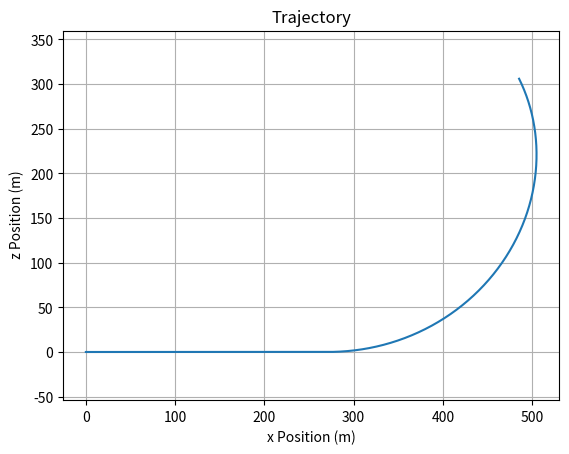
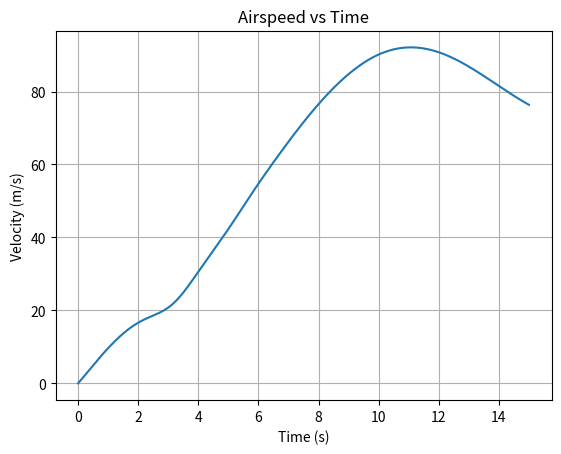

Write Python code to recreate these figures, in order.
import numpy as np
from scipy.integrate import solve_ivp
import matplotlib.pyplot as plt

class Aircraft:
    def __init__(self, m_total, I_y, rho, S, St, R, omega, CL0, CLa,CLq, CL_de, CL_df, Cm0, Cma, Cmq, Cm_de, Cm_df, cd_w, cd_t, CD0, TCprime, static_condition, alpha_0, h, AR,deltae0, deltaf0, initial_conditions):
        self.m=m_total
        self.I_y=I_y
        self.S=S
        self.St=St
        self.R=R
        self.rho=rho
        self.omega=omega
        self.CL0=CL0
        self.CLa=CLa
        self.CLq=CLq
        self.CL_de=CL_de
        self.CL_df=CL_df
        # self.cx=cx
        # self.cx_prime=cx_prime
        self.Cm0=Cm0
        self.Cma=Cma
        self.Cmq=Cmq
        self.Cm_de=Cm_de
        self.Cm_df=Cm_df
        self.cd_w=cd_w
        self.cd_t=cd_t
        self.CD0=CD0
        self.TCprime=TCprime
        self.static=static_condition
        self.alpha_0=alpha_0
        self.h=h
        self.AR=AR
        self.b=np.sqrt(AR*S)
        self.c_bar=self.b/AR
        self.deltae0=deltae0
        self.deltaf0=deltaf0
        self.ic=initial_conditions

    def aircraft_dynamics(self, t, x):
        """
        x = [u, w, q, theta] state vector
        params = dictionary of aircraft parameters
        """
        #State vector
        u, w, q, theta, xe, ze = x

        # Kinematics
        alpha = np.arctan2(w, u)
        V = np.sqrt(u**2 + w**2)
        Q = 0.5 * self.rho * V**2


        # Transform velocities to earth frame
        u_e = u * np.cos(theta) + w * np.sin(theta)
        w_e = w * np.cos(theta) - u * np.sin(theta)
        gamma = np.arctan2(-w_e, u_e)


        #Forces
        L=Q*self.S*self.CL(t, x)


        # Thrust-drag
        if self.static:
            T_D=.5*self.rho*(self.omega*self.R)**2*np.pi*self.R**2*(self.TCprime-self.CD) #ask trevor how net cx changes
        else:
            T=15000*self.throttle(t) #need to change
            T_D=T-Q*self.S*self.CD(t, x)

        #Rolling resistance on ground
        W=self.m*9.81
        if ze<=0:
            mu_r=0.02 #coefficent of friction
            roll_resist=mu_r*max(W-L, 0) #eventually this will decrease to 0
        else:
            roll_resist=0


        # Forces in body frame
        X = T_D * np.cos(alpha) + L * np.sin(alpha)-roll_resist
        Z = T_D * np.sin(alpha) - L * np.cos(alpha)

        #Moment
        M=Q*self.S*self.Cm(t, x)*self.c_bar


        # Equations of motion
        u_dot = (1/self.m) * X - 9.81 * np.sin(theta)
        w_dot = (1/self.m) * Z + 9.81 * np.cos(theta) + u * q
        q_dot = 1/self.I_y * M
        theta_dot = q
        x_dot = u_e
        z_dot = -w_e

        if ze<=0 and z_dot<0: #keeps solver from going to negative altitude
            z_dot=0

        return [u_dot, w_dot, q_dot, theta_dot, x_dot, z_dot]
    def takeoff_event(self, t, x):
        u, w =x[0], x[1]
        V=np.sqrt(u**2+w**2)
        Q=0.5*self.rho*V**2
        L=Q*self.CL(t, x)*self.S
        W=self.m*9.81
        return L-W

    def CL(self, t, x):
        #Control surface inputs
        u, w, q, theta, xe, ze = x
        alpha = np.arctan2(w, u)
        ui, wi, qi, thetai, xei, zei, =self.ic
        Vi=np.sqrt(ui**2+wi**2)

        if Vi<1e-6:
            q_bari=0
        else:
            q_bari=(qi*self.c_bar)/(2*Vi)

        V = np.sqrt(u**2 + w**2)
        if V<1e-6:
            q_bar=0
        else:
            q_bar=(q*self.c_bar)/(2*V)

        del_deltae=self.elevator(t)-self.deltae0
        del_deltaf=self.flaps(t)-self.deltaf0
        del_alpha=alpha-self.alpha_0
        del_qbar=q_bar-q_bari

        return self.CL0+self.CLa*del_alpha+self.CLq*del_qbar+self.CL_df*del_deltaf+self.CL_de*del_deltae


    def Cm(self, t, x):
        u, w, q, theta, xe, ze = x
        alpha = np.arctan2(w, u)
        ui, wi, qi, thetai, xei, zei, =self.ic
        Vi=np.sqrt(ui**2+wi**2)
        q_bari=(qi*self.c_bar)/(2*Vi)

        if Vi<1e-6:
            q_bari=0
        else:
            q_bari=(qi*self.c_bar)/(2*Vi)

        V = np.sqrt(u**2 + w**2)
        if V<1e-6:
            q_bar=0
        else:
            q_bar=(q*self.c_bar)/(2*V)

        del_deltae=self.elevator(t)-self.deltae0
        del_deltaf=self.flaps(t)-self.deltaf0
        del_alpha=alpha-self.alpha_0
        del_qbar=q_bar-q_bari

        return self.Cm0+self.Cma*del_alpha+self.Cmq*del_qbar+self.Cm_df*del_deltaf+self.Cm_de*del_deltae
    def CD(self, t, x):
        u, w, q, theta, xe, ze = x
        if ze<=0: #include ground effect factor due to rolling resistance
            phi=(16*self.h/self.b)**2/(1+(16*self.h/self.b)**2)
        else:
            phi=1
        return self.CD0+self.cd_w+self.cd_t*self.St/self.S+phi*self.CL(t, x)**2/(np.pi*self.AR)

    '''
    Modeling elevator surface delfection over time.
    Given a time input, elevator deflection will change, which will go into Cm, CL, etc caclulations'''
    def elevator(self, t):
        if t<3:
            return 0
        else:
            return np.radians(-10) #modellig pull up at takeoff after 5 sec
    def flaps(self, t):
        if t<20:
            return np.radians(10)
        elif t<25:
            return np.radians(10)*(1-(t-20)/5) #linearly decreasing funnction
        else:
            return 0
    def throttle(self, t):
        tau=2 #engine response time (sec)
        return 1-np.exp(-t/tau) #where does this go in thrust/drag calculation



Aircraft.takeoff_event.terminal=False # doesn't stop integrating with ivp once takeoff occurs but records when event happens
Aircraft.takeoff_event.direction=1 #ensures that crossing goes from L-W<0 to L-W>0 to find zero

# Initial state
# UNKOWN initial conditions
u0 = 0       # forward velocity in m/s
w0 = 0        # vertical velocity in m/s
q0 = 0        # pitch rate in rad/s
theta0 = np.radians(5)   # pitch angle in rad
x_e0 = 0      # initial x-position in meters
z_e0 = 0  # initial altitude in meters
x0 = [u0, w0, q0, theta0, x_e0, z_e0]


#Create new versions of aircraft

#Area calculations from geom.py have to fix this or get a dict for the whole group
S = 49.5 #twin otter wing area is 39 m^2
AR = 8 #twin otter is 10.05
b = np.sqrt(AR*S)
MAC = b/AR
lv = 10 #distance from wing quarter chord to vertical tail quarter chord
Vv = .1 #Vertical tail volume coefficient
vt_ar = 1.2
tail_hinge = 0.7

Sv = Vv*S*b/lv
vt_c = np.sqrt(Sv/vt_ar) #constant chord
vt_b = vt_ar*vt_c
vt_x = lv + 1/4 * MAC - 1/4 * vt_c #distance from wing LE to tail (avg) LE

# horizontal tail geometry
lh = lv + vt_c/3 #include some sweep in the vertical tail to extend the ht moment arm
Vh = 1.05
ht_ar = 2

Sh = Vh*S*MAC/lh



plane_1=Aircraft(
    m_total=55622.7/9.81,
    I_y=40000, #UNKOWN
    rho=1.225,
    S=49.5,
    St=Sh,
    R=1.5, #UNKOWN
    omega=220, #propeller rotation rate, deltaT have to change this to a function of time, UNKOWN
    CL0=0.3,#UNKOWN
    CLa= 6.5, #U
    CLq=5, #U
    CL_de= 0.4, #U
    CL_df=1.2, #U
    # cx=0.3, #eventually cx either gets split into compoents or becomes a function  or a function of cl, dt, q_bar, df, Re, Ma
    # cx_prime=0.2,
    Cm0=0, #U
    Cma=-1.2,
    Cmq=-12,
    Cm_de=-1,
    Cm_df=-.1,
    cd_w=0,
    cd_t=0.01,
    CD0=0.013,
    TCprime=0.3, #U
    static_condition=False,
    alpha_0=np.radians(2),#U
    h=5.5,#U
    AR=8,
    deltae0=0, #U
    deltaf0=0, #U
    initial_conditions=x0)

#Intergate for 20 seconds
t_span = (0, 15)
t_eval = np.linspace(0, 15, 1000)

sol = solve_ivp(plane_1.aircraft_dynamics, t_span, plane_1.ic, t_eval=t_eval, events=plane_1.takeoff_event)

# sol.y[i] gives time series of ith state

#RESULTS
#x takeoff and at what time
if sol.t_events[0].size > 0:
    t_to=sol.t_events[0][0]
    x_to=sol.y_events[0][0][4]
    v_to=np.sqrt(sol.y_events[0][0][0]**2+sol.y_events[0][0][1]**2)

    print(f"Takeoff time: {t_to:.3f} s")
    print(f"Takeoff distance: {x_to:.2f} m")
    print(f"Takeoff velocity: {v_to:.2f} m/s")

else:
    print("Aircraft did not lift off.")

# --- Plot results ---
# Positions

plt.plot(sol.y[4], sol.y[5])
plt.xlabel('x Position (m)')
plt.ylabel(' z Position (m)')
plt.title('Trajectory')
plt.grid(True)
plt.axis("equal")
plt.show()

# Velocities
u=sol.y[0]
w=sol.y[1]
v=np.sqrt(u**2+w**2)

plt.plot(sol.t, v)
plt.xlabel('Time (s)')
plt.ylabel('Velocity (m/s)')
plt.title('Airspeed vs Time')
plt.grid(True)
plt.show()
